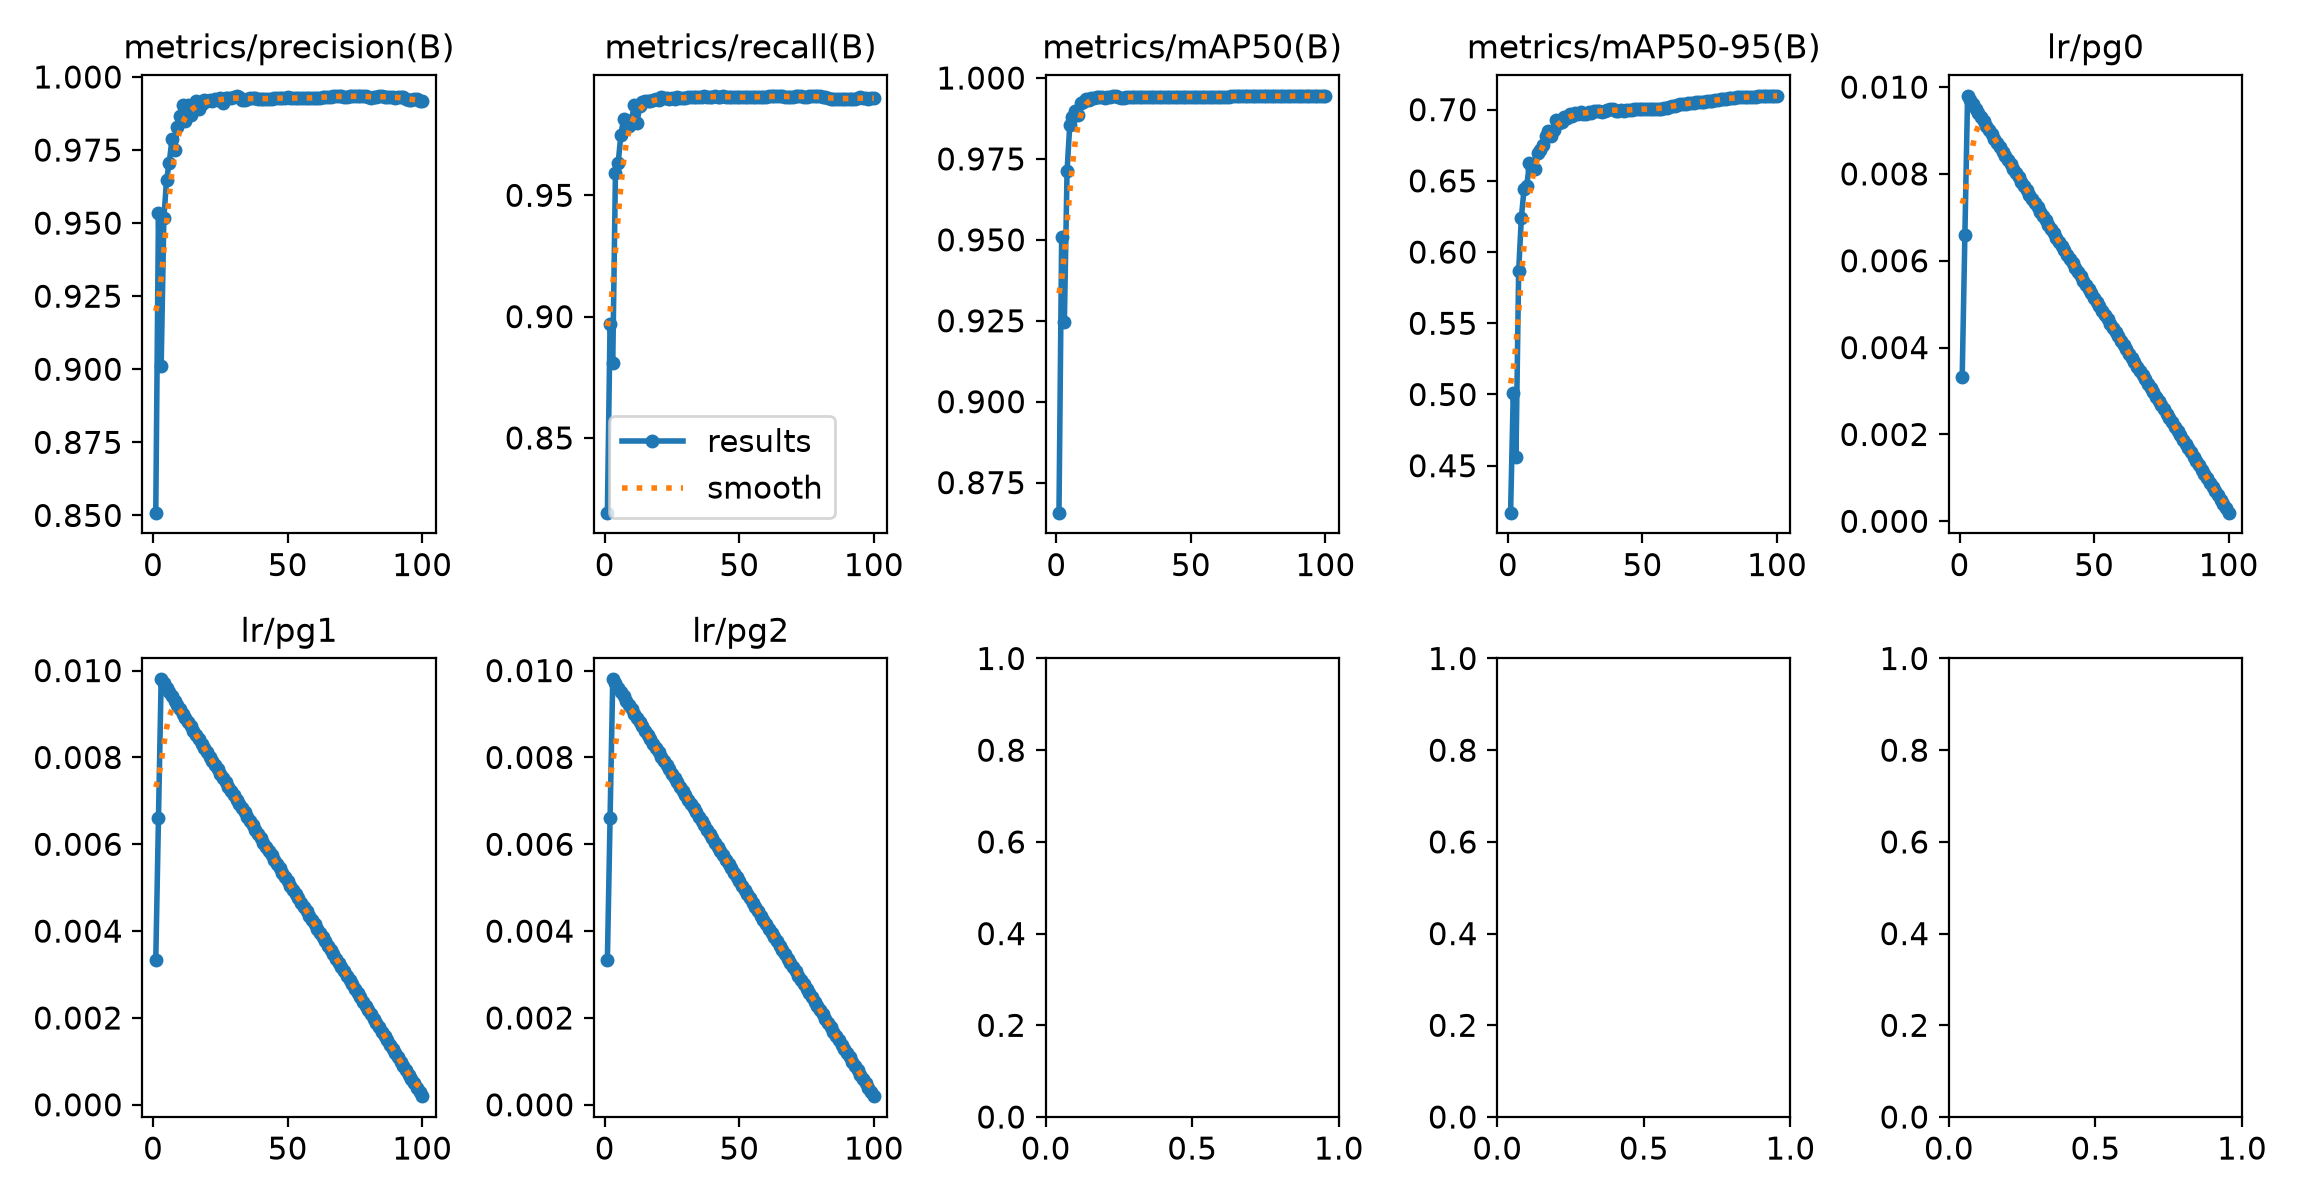

The data file committed next to this chart (first rows):
epoch, time, train/box_loss_rgb, train/cls_loss_rgb, train/dfl_loss_rgb, train/box_loss_ir, train/cls_loss_ir, train/dfl_loss_ir, train/box_loss_fuse, train/cls_loss_fuse, train/dfl_loss_fuse, train/box_loss_fuse_ir, train/cls_loss_fuse_ir, train/dfl_loss_fuse_ir, metrics/precision(B), metrics/recall(B), metrics/mAP50(B), metrics/mAP50-95(B), metrics/rgb/metrics/precision(B), metrics/rgb/metrics/recall(B), metrics/rgb/metrics/mAP50(B), metrics/rgb/metrics/mAP50-95(B), metrics/rgb/fitness, metrics/ir/metrics/precision(B)
1, 841.6, 3.855, 7.844, 2.965, 3.145, 6.002, 2.687, 3.89, 8.097, 2.964, 3.098, 5.684, 2.671, 0.8509, 0.8192, 0.8657, 0.417, 0.682, 0.7584, 0.7199, 0.3578, 0.394, 0.8989
2, 1653, 1.63, 1.111, 1.307, 1.61, 1.075, 1.37, 1.656, 1.076, 1.309, 1.658, 1.048, 1.392, 0.9534, 0.8969, 0.951, 0.5011, 0.9308, 0.8923, 0.9365, 0.4417, 0.4912, 0.9755
3, 2434, 1.519, 0.8375, 1.223, 1.524, 0.8019, 1.288, 1.553, 0.8145, 1.231, 1.574, 0.7751, 1.312, 0.9011, 0.8811, 0.9246, 0.4558, 0.8549, 0.8629, 0.874, 0.4356, 0.4795, 0.9586
4, 3214, 1.447, 0.7132, 1.18, 1.481, 0.6917, 1.254, 1.473, 0.6989, 1.186, 1.52, 0.6752, 1.274, 0.9516, 0.9593, 0.9713, 0.5867, 0.9628, 0.9572, 0.9776, 0.5913, 0.63, 0.9834
5, 3971, 1.38, 0.6427, 1.148, 1.432, 0.6283, 1.229, 1.398, 0.6205, 1.151, 1.457, 0.6102, 1.24, 0.9647, 0.9631, 0.9854, 0.6241, 0.9614, 0.9607, 0.983, 0.6287, 0.6642, 0.981
6, 4741, 1.346, 0.6092, 1.129, 1.405, 0.5976, 1.208, 1.355, 0.5818, 1.129, 1.422, 0.5826, 1.215, 0.9706, 0.9749, 0.9881, 0.6443, 0.97, 0.9737, 0.9893, 0.6335, 0.6691, 0.9879
7, 5508, 1.322, 0.5894, 1.117, 1.392, 0.5793, 1.201, 1.328, 0.5597, 1.117, 1.405, 0.5599, 1.206, 0.9786, 0.9813, 0.9897, 0.6463, 0.973, 0.9798, 0.9895, 0.6499, 0.6838, 0.988
8, 6268, 1.301, 0.5708, 1.108, 1.376, 0.5659, 1.193, 1.305, 0.5417, 1.106, 1.387, 0.5468, 1.198, 0.9751, 0.9804, 0.9884, 0.6622, 0.9721, 0.9813, 0.9912, 0.6641, 0.6968, 0.9881
9, 7043, 1.287, 0.5588, 1.099, 1.364, 0.5542, 1.184, 1.291, 0.5293, 1.098, 1.375, 0.5355, 1.189, 0.9829, 0.9786, 0.9922, 0.6585, 0.9745, 0.9817, 0.992, 0.6638, 0.6966, 0.9912
10, 7811, 1.276, 0.5479, 1.095, 1.356, 0.5471, 1.182, 1.278, 0.5189, 1.093, 1.364, 0.5258, 1.184, 0.9866, 0.9812, 0.9927, 0.6585, 0.9819, 0.9791, 0.9928, 0.6644, 0.6973, 0.9905
11, 8584, 1.267, 0.5397, 1.089, 1.347, 0.5389, 1.175, 1.268, 0.5115, 1.087, 1.355, 0.5195, 1.179, 0.9903, 0.9871, 0.9936, 0.6695, 0.9874, 0.9864, 0.9937, 0.6656, 0.6984, 0.9908
12, 9352, 1.26, 0.531, 1.087, 1.342, 0.5345, 1.174, 1.26, 0.5026, 1.085, 1.35, 0.5127, 1.177, 0.985, 0.9799, 0.9932, 0.6719, 0.9873, 0.9843, 0.9937, 0.6691, 0.7016, 0.9933
13, 10130, 1.252, 0.5256, 1.082, 1.336, 0.5245, 1.169, 1.251, 0.4977, 1.08, 1.343, 0.5077, 1.171, 0.9904, 0.9867, 0.9938, 0.6752, 0.9884, 0.9881, 0.9939, 0.6711, 0.7034, 0.9921
14, 10898, 1.24, 0.5166, 1.079, 1.329, 0.52, 1.166, 1.241, 0.4884, 1.077, 1.333, 0.5023, 1.168, 0.987, 0.9884, 0.9939, 0.6818, 0.9827, 0.9863, 0.9927, 0.6792, 0.7106, 0.9945
15, 11677, 1.241, 0.5145, 1.077, 1.324, 0.5174, 1.164, 1.238, 0.4869, 1.075, 1.33, 0.498, 1.166, 0.9905, 0.9888, 0.9941, 0.6853, 0.9863, 0.9875, 0.9938, 0.6838, 0.7148, 0.9934
16, 12456, 1.239, 0.5098, 1.078, 1.32, 0.5121, 1.161, 1.235, 0.4822, 1.075, 1.323, 0.4952, 1.162, 0.9916, 0.9888, 0.9941, 0.6812, 0.9861, 0.9897, 0.9939, 0.6814, 0.7126, 0.9921
17, 13230, 1.23, 0.5055, 1.076, 1.314, 0.5085, 1.16, 1.226, 0.4784, 1.073, 1.32, 0.4909, 1.162, 0.989, 0.9888, 0.9941, 0.6855, 0.9871, 0.9894, 0.9939, 0.6863, 0.7171, 0.9935
18, 14001, 1.225, 0.5013, 1.07, 1.311, 0.5057, 1.157, 1.222, 0.4724, 1.067, 1.316, 0.488, 1.159, 0.9908, 0.9891, 0.9939, 0.6928, 0.9879, 0.9881, 0.9937, 0.687, 0.7177, 0.9943
19, 14771, 1.22, 0.4979, 1.069, 1.307, 0.5032, 1.156, 1.216, 0.4696, 1.067, 1.314, 0.4858, 1.159, 0.9921, 0.9895, 0.9941, 0.691, 0.9894, 0.9893, 0.9939, 0.6873, 0.718, 0.9939
20, 15540, 1.218, 0.4952, 1.07, 1.304, 0.4998, 1.156, 1.212, 0.4684, 1.067, 1.308, 0.48, 1.157, 0.9918, 0.9894, 0.994, 0.6916, 0.9887, 0.9892, 0.9939, 0.6862, 0.717, 0.9942
21, 16310, 1.215, 0.4949, 1.066, 1.297, 0.4974, 1.151, 1.208, 0.4662, 1.062, 1.302, 0.4776, 1.153, 0.9921, 0.9905, 0.9944, 0.695, 0.9898, 0.9895, 0.9941, 0.6893, 0.7198, 0.9945
22, 17078, 1.21, 0.4904, 1.064, 1.294, 0.4939, 1.15, 1.204, 0.4601, 1.06, 1.299, 0.4747, 1.152, 0.9917, 0.99, 0.9944, 0.6942, 0.9895, 0.99, 0.9938, 0.6884, 0.7189, 0.9939
23, 17842, 1.208, 0.488, 1.063, 1.29, 0.4907, 1.147, 1.201, 0.4596, 1.06, 1.295, 0.472, 1.149, 0.9925, 0.9902, 0.994, 0.6968, 0.9894, 0.9907, 0.9941, 0.6948, 0.7247, 0.9938
24, 18618, 1.203, 0.4856, 1.062, 1.286, 0.4868, 1.147, 1.196, 0.4574, 1.058, 1.289, 0.4684, 1.148, 0.9921, 0.9898, 0.9938, 0.6954, 0.9889, 0.9902, 0.994, 0.6915, 0.7218, 0.9933
25, 19392, 1.201, 0.4823, 1.062, 1.287, 0.4872, 1.148, 1.193, 0.4533, 1.058, 1.289, 0.468, 1.149, 0.9928, 0.9902, 0.9939, 0.6975, 0.9889, 0.9898, 0.9937, 0.6932, 0.7233, 0.9938
26, 20174, 1.198, 0.4827, 1.059, 1.283, 0.4846, 1.145, 1.188, 0.4523, 1.054, 1.289, 0.4649, 1.147, 0.991, 0.9897, 0.9941, 0.6971, 0.9877, 0.9883, 0.9939, 0.6926, 0.7228, 0.9944
27, 20946, 1.2, 0.4788, 1.06, 1.282, 0.4823, 1.143, 1.19, 0.4507, 1.055, 1.285, 0.4651, 1.143, 0.9928, 0.9904, 0.9943, 0.6986, 0.9899, 0.9895, 0.994, 0.6941, 0.7241, 0.9944
28, 21737, 1.195, 0.4768, 1.057, 1.281, 0.4822, 1.143, 1.186, 0.4484, 1.053, 1.283, 0.4645, 1.143, 0.9928, 0.99, 0.9943, 0.6972, 0.9886, 0.9903, 0.994, 0.6923, 0.7225, 0.9943
29, 22502, 1.192, 0.4758, 1.057, 1.275, 0.4796, 1.141, 1.184, 0.4476, 1.053, 1.278, 0.4594, 1.141, 0.9929, 0.99, 0.9941, 0.6973, 0.989, 0.9903, 0.9939, 0.6912, 0.7214, 0.9938
30, 23280, 1.188, 0.4745, 1.053, 1.273, 0.4787, 1.137, 1.177, 0.4459, 1.049, 1.275, 0.457, 1.138, 0.9931, 0.9902, 0.9942, 0.6982, 0.989, 0.9901, 0.9939, 0.6924, 0.7226, 0.9935
31, 24060, 1.187, 0.4723, 1.055, 1.271, 0.4743, 1.136, 1.177, 0.4423, 1.051, 1.273, 0.4572, 1.136, 0.9935, 0.9905, 0.994, 0.6978, 0.9895, 0.9901, 0.994, 0.6919, 0.7221, 0.9938
32, 24830, 1.185, 0.4703, 1.054, 1.268, 0.4741, 1.137, 1.173, 0.4401, 1.049, 1.271, 0.4551, 1.138, 0.9933, 0.9905, 0.9941, 0.6993, 0.9892, 0.9901, 0.9938, 0.6938, 0.7238, 0.9937
33, 25604, 1.185, 0.4709, 1.053, 1.267, 0.4716, 1.137, 1.174, 0.4403, 1.048, 1.269, 0.4526, 1.137, 0.9922, 0.9906, 0.994, 0.6994, 0.9892, 0.9901, 0.9937, 0.6929, 0.723, 0.9933
34, 26373, 1.185, 0.4691, 1.053, 1.264, 0.4706, 1.133, 1.172, 0.4387, 1.047, 1.267, 0.4508, 1.134, 0.9923, 0.9905, 0.9941, 0.6989, 0.9889, 0.9901, 0.9937, 0.6928, 0.7228, 0.9935
35, 27143, 1.181, 0.4671, 1.051, 1.26, 0.4704, 1.132, 1.169, 0.4369, 1.045, 1.262, 0.4489, 1.132, 0.9924, 0.9905, 0.994, 0.6986, 0.9892, 0.9903, 0.9937, 0.6931, 0.7231, 0.9936
36, 27908, 1.18, 0.4667, 1.05, 1.26, 0.4674, 1.132, 1.167, 0.435, 1.044, 1.263, 0.45, 1.133, 0.9927, 0.9906, 0.994, 0.6992, 0.9896, 0.9904, 0.9939, 0.6934, 0.7235, 0.9931
37, 28672, 1.175, 0.4643, 1.048, 1.255, 0.4662, 1.13, 1.16, 0.4326, 1.042, 1.258, 0.4461, 1.13, 0.9928, 0.9907, 0.994, 0.6996, 0.9897, 0.9904, 0.9938, 0.6932, 0.7232, 0.993
38, 29437, 1.173, 0.463, 1.048, 1.253, 0.4647, 1.128, 1.16, 0.4313, 1.041, 1.254, 0.4442, 1.128, 0.9927, 0.9907, 0.9941, 0.7005, 0.9893, 0.9901, 0.9937, 0.6933, 0.7233, 0.9929
39, 30205, 1.173, 0.4612, 1.047, 1.252, 0.4633, 1.129, 1.158, 0.4308, 1.042, 1.253, 0.4441, 1.128, 0.9926, 0.9907, 0.9941, 0.7002, 0.9897, 0.9901, 0.9939, 0.6935, 0.7235, 0.9926
40, 30968, 1.17, 0.4598, 1.046, 1.251, 0.462, 1.129, 1.156, 0.4301, 1.04, 1.251, 0.442, 1.128, 0.9924, 0.9907, 0.9941, 0.6994, 0.9898, 0.9902, 0.9938, 0.6933, 0.7234, 0.9926
41, 31744, 1.168, 0.4555, 1.048, 1.247, 0.4609, 1.128, 1.154, 0.4273, 1.041, 1.249, 0.4399, 1.127, 0.9925, 0.9907, 0.9941, 0.6994, 0.9896, 0.9903, 0.9938, 0.693, 0.7231, 0.9927
42, 32512, 1.166, 0.4567, 1.046, 1.246, 0.4599, 1.127, 1.152, 0.4259, 1.041, 1.249, 0.4388, 1.127, 0.9925, 0.9907, 0.9942, 0.6995, 0.9896, 0.9904, 0.9938, 0.6923, 0.7224, 0.9926
43, 33289, 1.163, 0.4563, 1.044, 1.243, 0.4593, 1.125, 1.149, 0.4258, 1.038, 1.244, 0.4408, 1.124, 0.9926, 0.9906, 0.9942, 0.6993, 0.9895, 0.9902, 0.9935, 0.6915, 0.7217, 0.9925
44, 34071, 1.163, 0.4547, 1.047, 1.241, 0.4586, 1.125, 1.149, 0.4241, 1.041, 1.244, 0.4373, 1.125, 0.9926, 0.9907, 0.9942, 0.6995, 0.9893, 0.9903, 0.9936, 0.692, 0.7221, 0.9926
45, 34840, 1.164, 0.453, 1.044, 1.237, 0.4551, 1.121, 1.147, 0.4224, 1.037, 1.239, 0.4349, 1.121, 0.9927, 0.9906, 0.9942, 0.6994, 0.9895, 0.9907, 0.9937, 0.6922, 0.7224, 0.9925
46, 35611, 1.16, 0.4515, 1.043, 1.236, 0.4539, 1.121, 1.144, 0.4206, 1.037, 1.237, 0.4351, 1.121, 0.9927, 0.9907, 0.9942, 0.6997, 0.9897, 0.9908, 0.9938, 0.6924, 0.7226, 0.9924
47, 36376, 1.155, 0.4485, 1.04, 1.236, 0.4555, 1.122, 1.139, 0.4169, 1.035, 1.236, 0.4344, 1.121, 0.9927, 0.9907, 0.9942, 0.7005, 0.9895, 0.991, 0.9938, 0.6932, 0.7233, 0.9925
48, 37140, 1.157, 0.4493, 1.042, 1.231, 0.4518, 1.119, 1.141, 0.4173, 1.036, 1.232, 0.4316, 1.119, 0.9927, 0.9906, 0.9942, 0.7005, 0.9898, 0.991, 0.9938, 0.6932, 0.7233, 0.9925
49, 37905, 1.156, 0.4484, 1.043, 1.231, 0.4504, 1.119, 1.139, 0.4161, 1.036, 1.232, 0.4296, 1.119, 0.9928, 0.9904, 0.9942, 0.7004, 0.9898, 0.9909, 0.9938, 0.6931, 0.7231, 0.9928
50, 38679, 1.154, 0.4465, 1.04, 1.225, 0.4484, 1.117, 1.137, 0.4157, 1.033, 1.227, 0.4277, 1.117, 0.9931, 0.9903, 0.9942, 0.7006, 0.9898, 0.9911, 0.9938, 0.6935, 0.7235, 0.9928
51, 39442, 1.15, 0.4458, 1.039, 1.225, 0.4466, 1.117, 1.133, 0.4136, 1.032, 1.227, 0.4277, 1.117, 0.9928, 0.9904, 0.9942, 0.7005, 0.9899, 0.9911, 0.9938, 0.6934, 0.7235, 0.9925
52, 40206, 1.149, 0.4441, 1.04, 1.222, 0.4448, 1.114, 1.132, 0.4113, 1.032, 1.224, 0.4239, 1.114, 0.9927, 0.9904, 0.9942, 0.7003, 0.9901, 0.9912, 0.9938, 0.6936, 0.7236, 0.9923
53, 40970, 1.151, 0.4448, 1.041, 1.222, 0.4435, 1.116, 1.133, 0.4115, 1.033, 1.223, 0.4248, 1.116, 0.9928, 0.9905, 0.9942, 0.7005, 0.9899, 0.9911, 0.9938, 0.694, 0.724, 0.9922
54, 41736, 1.145, 0.4407, 1.038, 1.219, 0.4434, 1.115, 1.128, 0.4114, 1.031, 1.221, 0.4214, 1.115, 0.9928, 0.9906, 0.9942, 0.7007, 0.9895, 0.9912, 0.9938, 0.6946, 0.7245, 0.9921
55, 42513, 1.144, 0.442, 1.038, 1.215, 0.4424, 1.112, 1.126, 0.4101, 1.031, 1.216, 0.4217, 1.111, 0.9928, 0.9905, 0.9942, 0.7005, 0.9895, 0.9912, 0.9938, 0.6951, 0.7249, 0.9922
56, 43284, 1.143, 0.4392, 1.036, 1.213, 0.4433, 1.111, 1.124, 0.4071, 1.029, 1.214, 0.4216, 1.111, 0.9928, 0.9904, 0.9942, 0.7006, 0.9899, 0.9913, 0.9939, 0.6953, 0.7252, 0.9921
57, 44063, 1.142, 0.4366, 1.038, 1.212, 0.4404, 1.111, 1.123, 0.4061, 1.031, 1.211, 0.4178, 1.11, 0.9928, 0.9907, 0.9942, 0.7007, 0.9896, 0.9911, 0.9939, 0.6953, 0.7251, 0.9921
58, 44851, 1.138, 0.437, 1.035, 1.211, 0.4385, 1.109, 1.119, 0.4054, 1.027, 1.212, 0.4181, 1.109, 0.9928, 0.9906, 0.9942, 0.7011, 0.9898, 0.9913, 0.9939, 0.6955, 0.7253, 0.9921
59, 45635, 1.136, 0.435, 1.035, 1.208, 0.4384, 1.109, 1.116, 0.4027, 1.027, 1.207, 0.4173, 1.108, 0.9928, 0.9906, 0.9942, 0.7014, 0.9895, 0.9912, 0.9938, 0.6956, 0.7254, 0.9919
60, 46417, 1.138, 0.4353, 1.037, 1.206, 0.4374, 1.109, 1.119, 0.4039, 1.029, 1.207, 0.4157, 1.108, 0.9928, 0.9906, 0.9942, 0.7022, 0.9895, 0.9913, 0.9939, 0.6956, 0.7254, 0.9919
... 40 more rows
